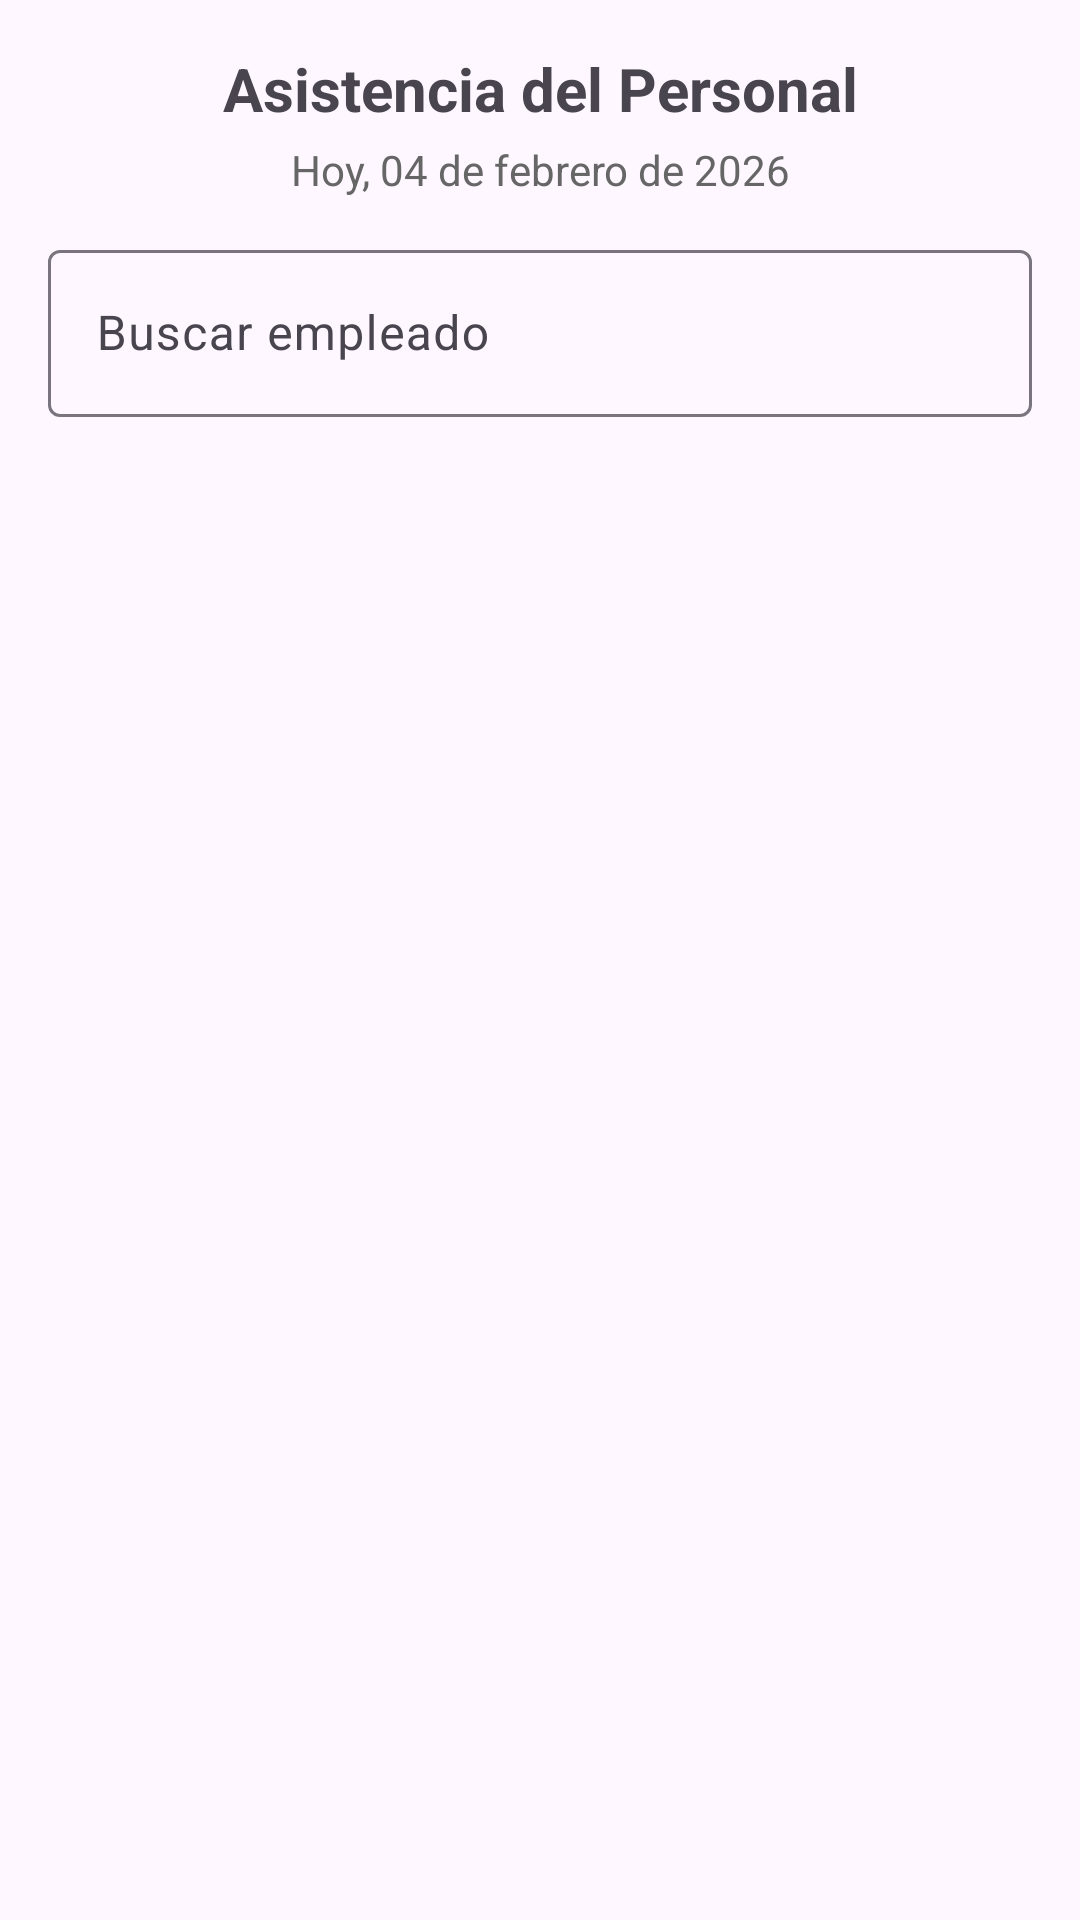

Layout XML and referenced resources for this Android screen:
<!-- AndroidManifest.xml: application theme Theme.ControlDeAsistencia -->
<!-- res/layout/activity_lista_asistencia.xml -->
<?xml version="1.0" encoding="utf-8"?>
<androidx.constraintlayout.widget.ConstraintLayout xmlns:android="http://schemas.android.com/apk/res/android"
    xmlns:app="http://schemas.android.com/apk/res-auto"
    xmlns:tools="http://schemas.android.com/tools"
    android:id="@+id/main"
    android:layout_width="match_parent"
    android:layout_height="match_parent"
    tools:context=".ListaAsistenciaActivity">

    
    <LinearLayout
        android:layout_width="match_parent"
        android:layout_height="match_parent"
        android:orientation="vertical"
        android:padding="16dp">

        <TextView
            android:layout_width="match_parent"
            android:layout_height="wrap_content"
            android:text="Asistencia del Personal"
            android:textSize="20sp"
            android:textStyle="bold"
            android:gravity="center" />

        <TextView
            android:id="@+id/tvFechaActual"
            android:layout_width="match_parent"
            android:layout_height="wrap_content"
            android:text="Hoy, 04 de febrero de 2026"
            android:gravity="center"
            android:layout_marginTop="4dp"
            android:textSize="14sp"
            android:textColor="#666666" />

        

        <com.google.android.material.textfield.TextInputLayout
            style="@style/Widget.Material3.TextInputLayout.OutlinedBox"
            android:layout_width="match_parent"
            android:layout_height="wrap_content"
            android:layout_marginTop="12dp"
            android:hint="Buscar empleado">
            <com.google.android.material.textfield.TextInputEditText
                android:id="@+id/etBusqueda"
                android:layout_width="match_parent"
                android:layout_height="wrap_content" />
        </com.google.android.material.textfield.TextInputLayout>


        
        <androidx.recyclerview.widget.RecyclerView
            android:id="@+id/recyclerViewAsistencia"
            android:layout_width="match_parent"
            android:layout_height="0dp"
            android:layout_weight="1"
            android:layout_marginTop="16dp" />

        
        <TextView
            android:id="@+id/tvSinDatos"
            android:layout_width="match_parent"
            android:layout_height="wrap_content"
            android:text="No hay registros hoy"
            android:gravity="center"
            android:textSize="16sp"
            android:visibility="gone" />

    </LinearLayout>

</androidx.constraintlayout.widget.ConstraintLayout>
<!-- resources referenced by this layout -->
<resources>
  <style name="Theme.ControlDeAsistencia" parent="Base.Theme.ControlDeAsistencia" />
  <style name="Base.Theme.ControlDeAsistencia" parent="Theme.Material3.DayNight.NoActionBar">
          
          
      </style>
</resources>
